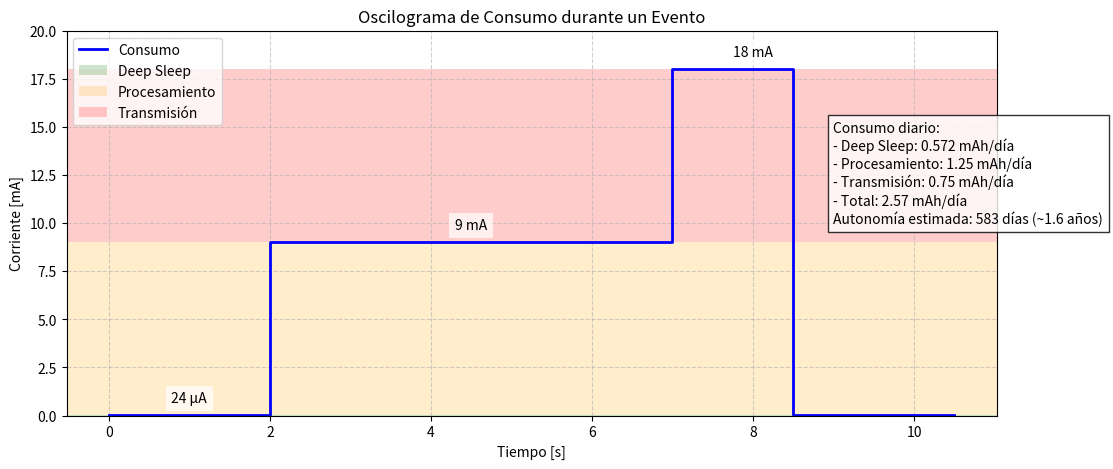

Recreate this plot in Python.
import matplotlib.pyplot as plt

# Parámetros de tiempos (s)
t_deep_before = 2
t_proc = 5
t_tx = 1.5
t_deep_after = 2

# Corrientes (mA)
i_deep = 0.024  # 24 µA
i_proc = 9
i_tx = 18

# Construcción de secuencia de tiempo y corriente
t = [0]
i = [i_deep]

# Deep sleep inicial
t.append(t[-1] + t_deep_before); i.append(i_deep)

# Procesamiento
t.append(t[-1]); i.append(i_proc)
t.append(t[-1] + t_proc); i.append(i_proc)

# Transmisión
t.append(t[-1]); i.append(i_tx)
t.append(t[-1] + t_tx); i.append(i_tx)

# Deep sleep final
t.append(t[-1]); i.append(i_deep)
t.append(t[-1] + t_deep_after); i.append(i_deep)

# --- Cálculos de consumo diario ---
eventos_dia = 100
t_total = 24*3600
t_proc_total = eventos_dia * t_proc
t_tx_total = eventos_dia * t_tx
t_deep_total = t_total - (t_proc_total + t_tx_total)

consumo_deep = i_deep * (t_deep_total/3600)
consumo_proc = i_proc * (t_proc_total/3600)
consumo_tx = i_tx * (t_tx_total/3600)
consumo_total = consumo_deep + consumo_proc + consumo_tx

cap_bateria = 1500  # mAh
autonomia_dias = cap_bateria / consumo_total

# --- Gráfico ---
plt.figure(figsize=(12,5))
plt.step(t, i, where='post', linewidth=2, color="blue", label="Consumo")

# Colorear regiones
plt.axhspan(0, i_deep, facecolor="green", alpha=0.2, label="Deep Sleep")
plt.axhspan(i_deep, i_proc, facecolor="orange", alpha=0.2, label="Procesamiento")
plt.axhspan(i_proc, i_tx, facecolor="red", alpha=0.2, label="Transmisión")

# Etiquetas y estilo
plt.xlabel("Tiempo [s]")
plt.ylabel("Corriente [mA]")
plt.title("Oscilograma de Consumo durante un Evento")
plt.ylim(0, 20)
plt.grid(True, linestyle="--", alpha=0.6)

# Texto con cálculos
texto = (f"Consumo diario:\n"
         f"- Deep Sleep: {consumo_deep:.3f} mAh/día\n"
         f"- Procesamiento: {consumo_proc:.2f} mAh/día\n"
         f"- Transmisión: {consumo_tx:.2f} mAh/día\n"
         f"- Total: {consumo_total:.2f} mAh/día\n"
         f"Autonomía estimada: {autonomia_dias:.0f} días (~{autonomia_dias/365:.1f} años)")

plt.text(9, 10, texto, fontsize=10, bbox=dict(facecolor="white", alpha=0.8))

# Agregar etiquetas de corriente en la cima de cada escalón
etiquetas = ["24 µA", "9 mA", "18 mA"]
posiciones_y = [i_deep, i_proc, i_tx]
posiciones_x = [1, 4.5, 8]  # posiciones aproximadas dentro de cada segmento

for x, y, label in zip(posiciones_x, posiciones_y, etiquetas):
    plt.text(x, y + 0.5, label, ha="center", va="bottom", fontsize=10, color="black",
             bbox=dict(facecolor="white", alpha=0.7, edgecolor="none"))

plt.legend()
plt.show()
